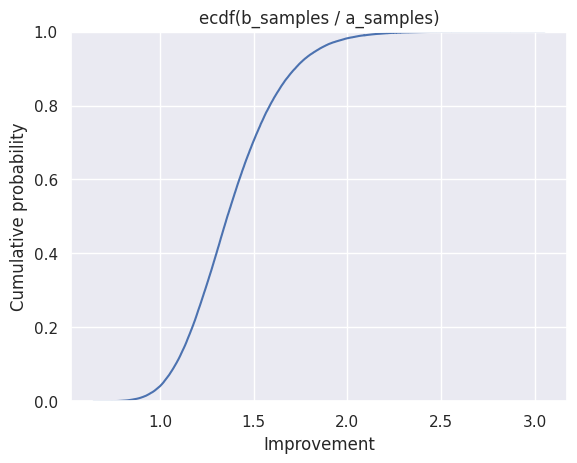

Write Python code to recreate this figure.
import numpy as np
import seaborn as sns
import matplotlib.pyplot as plt

rng = np.random.default_rng(123)

n_trials = 100_000
prior_alpha = 3
prior_beta = 7

# NOTE: A and B are the groups in the A/B test,
# not to be confused with the alpha and beta from the Beta distribution below
a_clicks, a_no_clicks = (36, 114)
b_clicks, b_no_clicks = (50, 100)

a_samples = rng.beta(
    a=a_clicks + prior_alpha, b=a_no_clicks + prior_beta, size=n_trials
)
b_samples = rng.beta(
    a=b_clicks + prior_alpha, b=b_no_clicks + prior_beta, size=n_trials
)
posterior_b_greater = np.mean(b_samples > a_samples)

improvement = b_samples / a_samples

sns.set()
sns.ecdfplot(improvement)
plt.xlabel("Improvement")
plt.ylabel("Cumulative probability")
plt.title("ecdf(b_samples / a_samples)")


# Q1. Suppose a director of marketing with many years of experience tells you he believes very strongly that the variant without images (B) won’t perform any differently than the original variant. How could you account for this in our model? Implement this change and see how your final conclusions change as well.
# A1. You can account for this by increasing the strength of the prior. For example:

prior_alpha = 300
prior_beta = 700


# Q2. The lead designer sees your results and insists that there’s no way that variant B should perform better with no images. She feels that you should assume the conversion rate for variant B is closer to 20% than 30%. Implement a solution for this and again review the results of our analysis.
# A2. Rather than using one prior to change our beliefs, we want to use two - one that reflects the original prior we had for A and one that reflects the lead designer’s belief in B. Rather than use the weak prior, we’ll use a slightly stronger one:

a_prior_alpha = 30
a_prior_beta = 70
b_prior_alpha = 20
b_prior_beta = 80

# And when we run this simulation, we need to use two separate priors:

a_samples = rng.beta(a_clicks + a_prior_alpha, a_no_clicks + a_prior_beta, n_trials)
b_samples = rng.beta(b_clicks + b_prior_alpha, b_no_clicks + b_prior_beta)
p_b_superior = np.mean(b_samples > a_samples)

# The p_b_superior this time is 0.66, which is lower than before, but still slightly suggests that B might be the superior variant.
